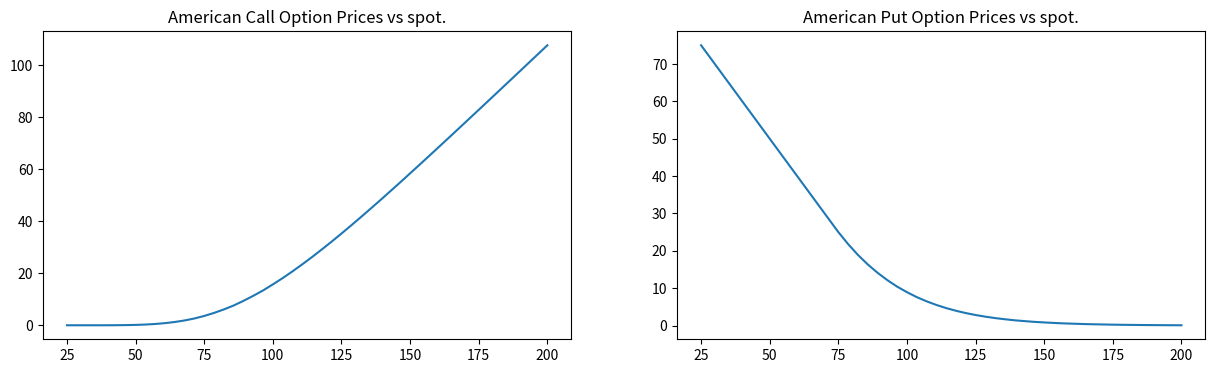
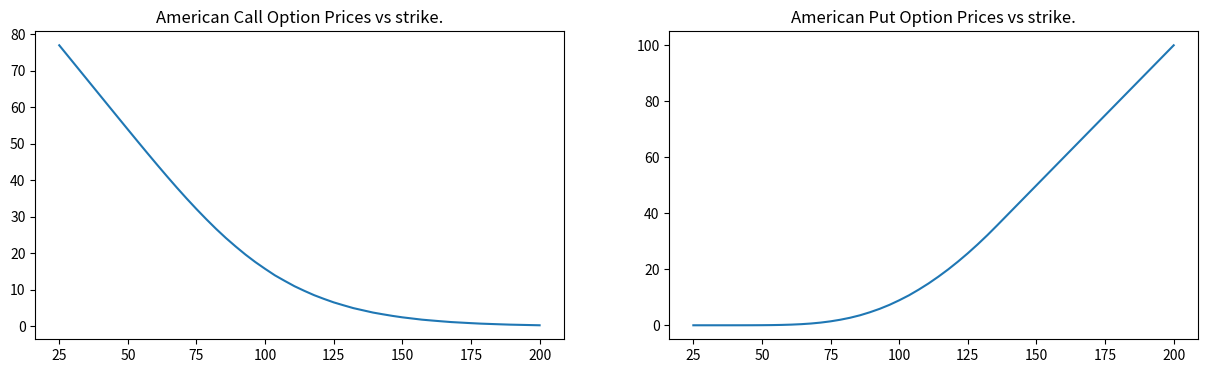
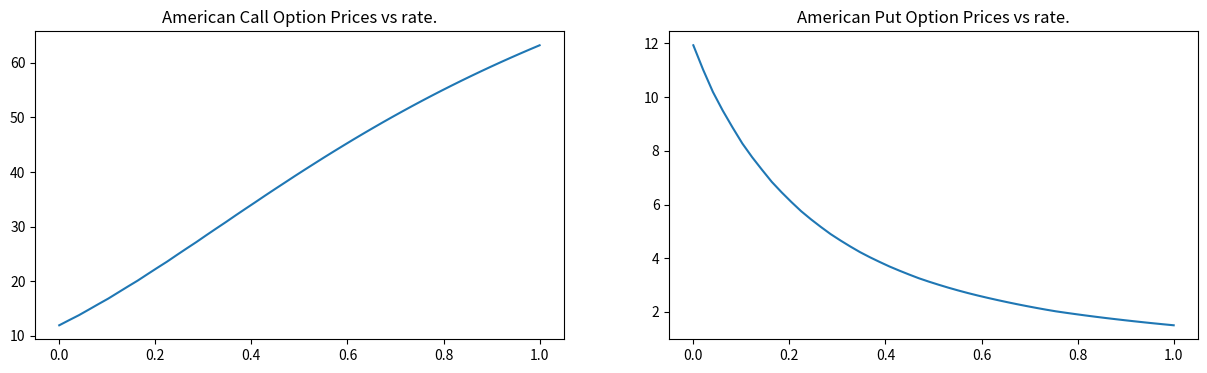
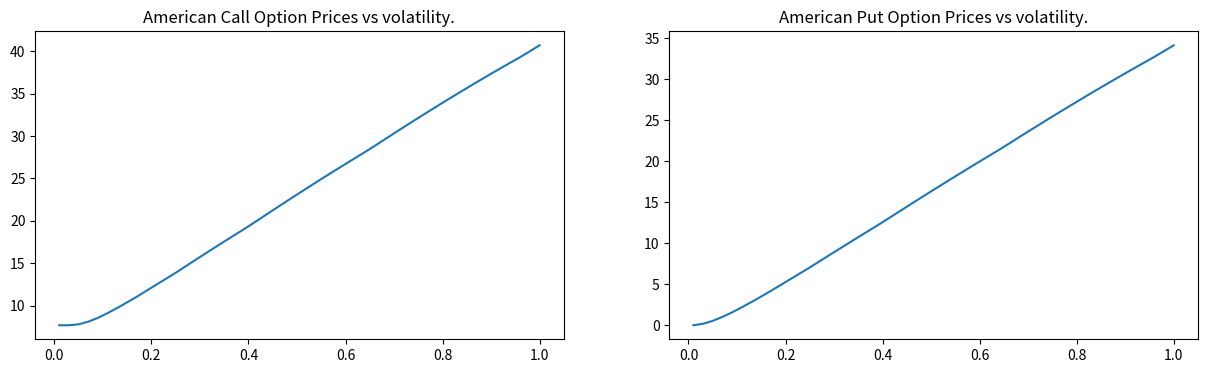
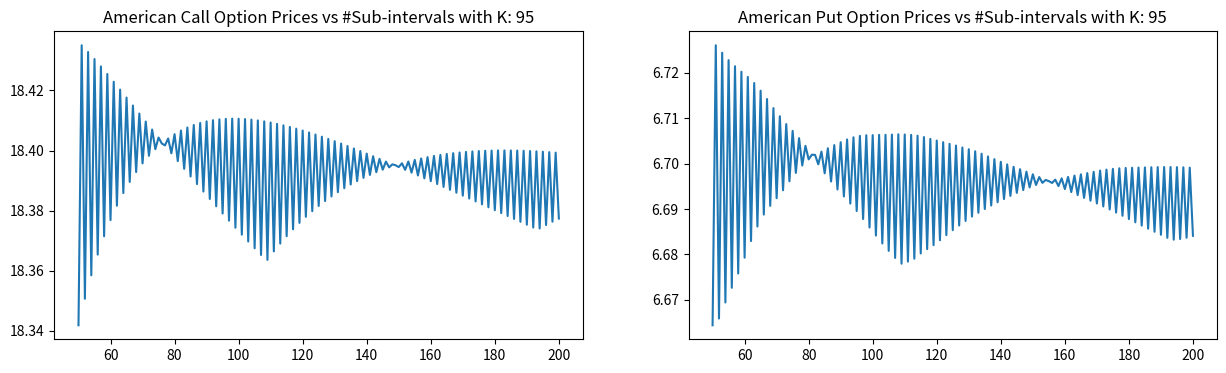
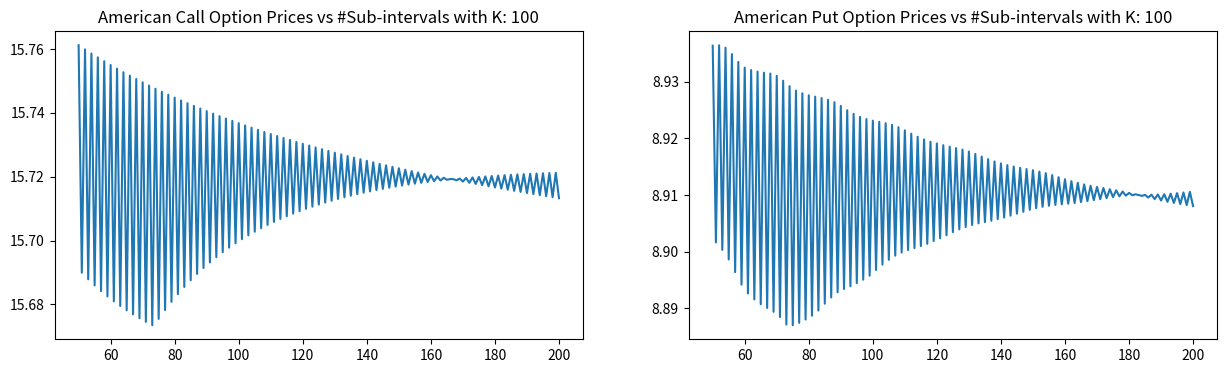
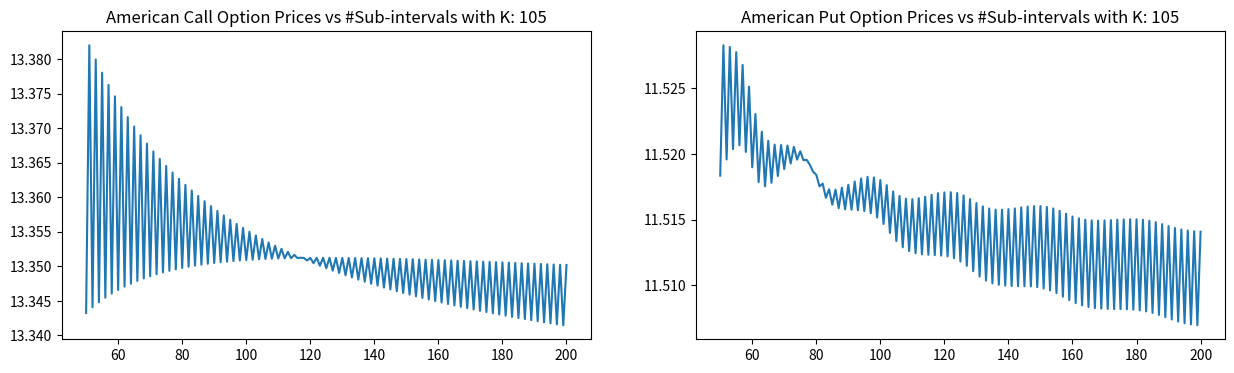

Recreate these plots in Python, in order.
import numpy as np
import pandas as pd
import matplotlib.pyplot as plt


def generate_prices(S_0, K, r, sigma, M, T, mode):
        '''
        if mode =  1, use u and d defined in (a)
        else (b)
        '''
        delta_T = T / M
        if mode == 1:
                u = np.exp(sigma * np.sqrt(delta_T))
                d = np.exp(-sigma * np.sqrt(delta_T))
        else:
                u = np.exp(sigma * np.sqrt(delta_T) +
                           (r - 0.5 * np.square(sigma)) * delta_T)
                d = np.exp(-sigma * np.sqrt(delta_T) +
                           (r - 0.5 * np.square(sigma)) * delta_T)
        p_tilda = (np.exp(r * delta_T) - d) / (u - d)
        q_tilda = 1 - p_tilda

        # To check whether no-arbitrage condition is satisfied we need to check whether: 0 < d < e^r < u holds. (here r is
        # the interest rate for the duration of one time step)
        condition1 = 0 < d
        condition2 = d < np.exp(r * delta_T)
        condition3 = np.exp(r * delta_T) < u

        if condition1 and condition2 and condition3:
                pass
                # print(f"For M = {M}, \tno-arbitrage condition satisfied.")
        else:
                print(f"For M = {M}, \tno-arbitrage condition not satisfied.")
                # break # Or stop computing for that config.
                return

        C_list, P_list = list(), list()

        for i in range(M + 1):
                S_price = S_0 * (u ** (M - i)) * (d ** i)
                C_price = max(0, S_price - K)
                P_price = max(0, K - S_price)
                C_list.append(C_price)
                P_list.append(P_price)

        for i in range(M, 0, -1):
                C_list_new, P_list_new = list(), list()
                for j in range(len(C_list) - 1):
                        S_price = S_0 * (u ** (i - 1 - j)) * (d ** j)

                        C_new = np.exp(-r * delta_T) * \
                            (C_list[j] * p_tilda + C_list[j + 1] * q_tilda)
                        C_new = max(S_price - K,  C_new)

                        C_list_new.append(C_new)

                        P_new = np.exp(-r * delta_T) * \
                            (P_list[j] * p_tilda + P_list[j + 1] * q_tilda)
                        P_new = max(K - S_price,  P_new)

                        P_list_new.append(P_new)
                P_list, C_list = P_list_new, C_list_new

        return [C_list[0], P_list[0]]


def main():
        option_type = "American"

        S_0, K, T, r, sigma, M = 100, 100, 1, 0.08, 0.3, 100

        [call, put] = generate_prices(S_0, K, r, sigma, M, T, 2)
        print(f"{option_type} call option price: {call}")
        print(f"{option_type} put option price: {put}")
        # Varying S_0 prices.

        S_0_prices_2 = list()
        for S_0 in np.linspace(25, 200, 50):
                S_0_prices_2.append(generate_prices(S_0, K, r, sigma, M, T, 2))

        S_0_prices_2 = np.array(S_0_prices_2)
        plt.figure(figsize=(15, 4))
        plt.subplot(1, 2, 1)
        plt.plot(np.linspace(25, 200, 50), S_0_prices_2[:, 0])
        plt.title(f"{option_type} Call Option Prices vs spot.")

        plt.subplot(1, 2, 2)
        plt.plot(np.linspace(25, 200, 50), S_0_prices_2[:, 1])
        plt.title(f"{option_type} Put Option Prices vs spot.")
        plt.savefig(f'{option_type} Option Prices vs spot.')
        plt.show()

        S_0, K, T, r, sigma, M = 100, 100, 1, 0.08, 0.3, 100

        # Varying K prices.

        K_prices_2 = list()
        for K in np.linspace(25, 200, 50):
                K_prices_2.append(generate_prices(S_0, K, r, sigma, M, T, 2))

        K_prices_2 = np.array(K_prices_2)
        plt.figure(figsize=(15, 4))
        plt.subplot(1, 2, 1)
        plt.plot(np.linspace(25, 200, 50), K_prices_2[:, 0])
        plt.title(f"{option_type} Call Option Prices vs strike.")

        plt.subplot(1, 2, 2)
        plt.plot(np.linspace(25, 200, 50), K_prices_2[:, 1])
        plt.title(f"{option_type} Put Option Prices vs strike.")
        plt.savefig(f'{option_type} Option Prices vs strike.')
        plt.show()

        S_0, K, T, r, sigma, M = 100, 100, 1, 0.08, 0.3, 100
        # Varying r values.

        r_prices_2 = list()
        for r in np.linspace(1e-4, 1, 50):
                r_prices_2.append(generate_prices(S_0, K, r, sigma, M, T, 2))

        r_prices_2 = np.array(r_prices_2)
        plt.figure(figsize=(15, 4))
        plt.subplot(1, 2, 1)
        plt.plot(np.linspace(1e-4, 1, 50), r_prices_2[:, 0])
        plt.title(f"{option_type} Call Option Prices vs rate.")

        plt.subplot(1, 2, 2)
        plt.plot(np.linspace(1e-4, 1, 50), r_prices_2[:, 1])
        plt.title(f"{option_type} Put Option Prices vs rate.")
        plt.savefig(f'{option_type} Option Prices vs rate.')
        plt.show()

        S_0, K, T, r, sigma, M = 100, 100, 1, 0.08, 0.3, 100
        # Varying sigma values.

        sigma_prices_1, sigma_prices_2 = list(), list()
        for sigma in np.linspace(1e-2, 1, 50):
                sigma_prices_2.append(generate_prices(
                    S_0, K, r, sigma, M, T, 2))

        sigma_prices_2 = np.array(sigma_prices_2)
        plt.figure(figsize=(15, 4))
        plt.subplot(1, 2, 1)
        plt.plot(np.linspace(1e-2, 1, 50), sigma_prices_2[:, 0])
        plt.title(f"{option_type} Call Option Prices vs volatility.")

        plt.subplot(1, 2, 2)
        plt.plot(np.linspace(1e-2, 1, 50), sigma_prices_2[:, 1])
        plt.title(f"{option_type} Put Option Prices vs volatility.")
        plt.savefig(f'{option_type} Option Prices vs volatility.')
        plt.show()

        S_0, K, T, r, sigma, M = 100, 100, 1, 0.08, 0.3, 100
        # Varying M values.
        K_list = [95, 100, 105]

        for K in K_list:
                M_prices_1, M_prices_2 = list(),  list()
                for M in range(50, 201):
                        M_prices_2.append(generate_prices(
                            S_0, K, r, sigma, M, T, 2))

                M_prices_2 = np.array(M_prices_2)

                plt.figure(figsize=(15, 4))
                plt.subplot(1, 2, 1)
                plt.plot(np.arange(50, 201), M_prices_2[:, 0])
                plt.title(
                    f"{option_type} Call Option Prices vs #Sub-intervals with K: {K}")

                plt.subplot(1, 2, 2)
                plt.plot(np.arange(50, 201), M_prices_2[:, 1])
                plt.title(
                    f"{option_type} Put Option Prices vs #Sub-intervals with K: {K}")
                plt.savefig(
                    f"{option_type} Option Prices versus #Sub-intervals with K: {K}")
                plt.show()


main()
